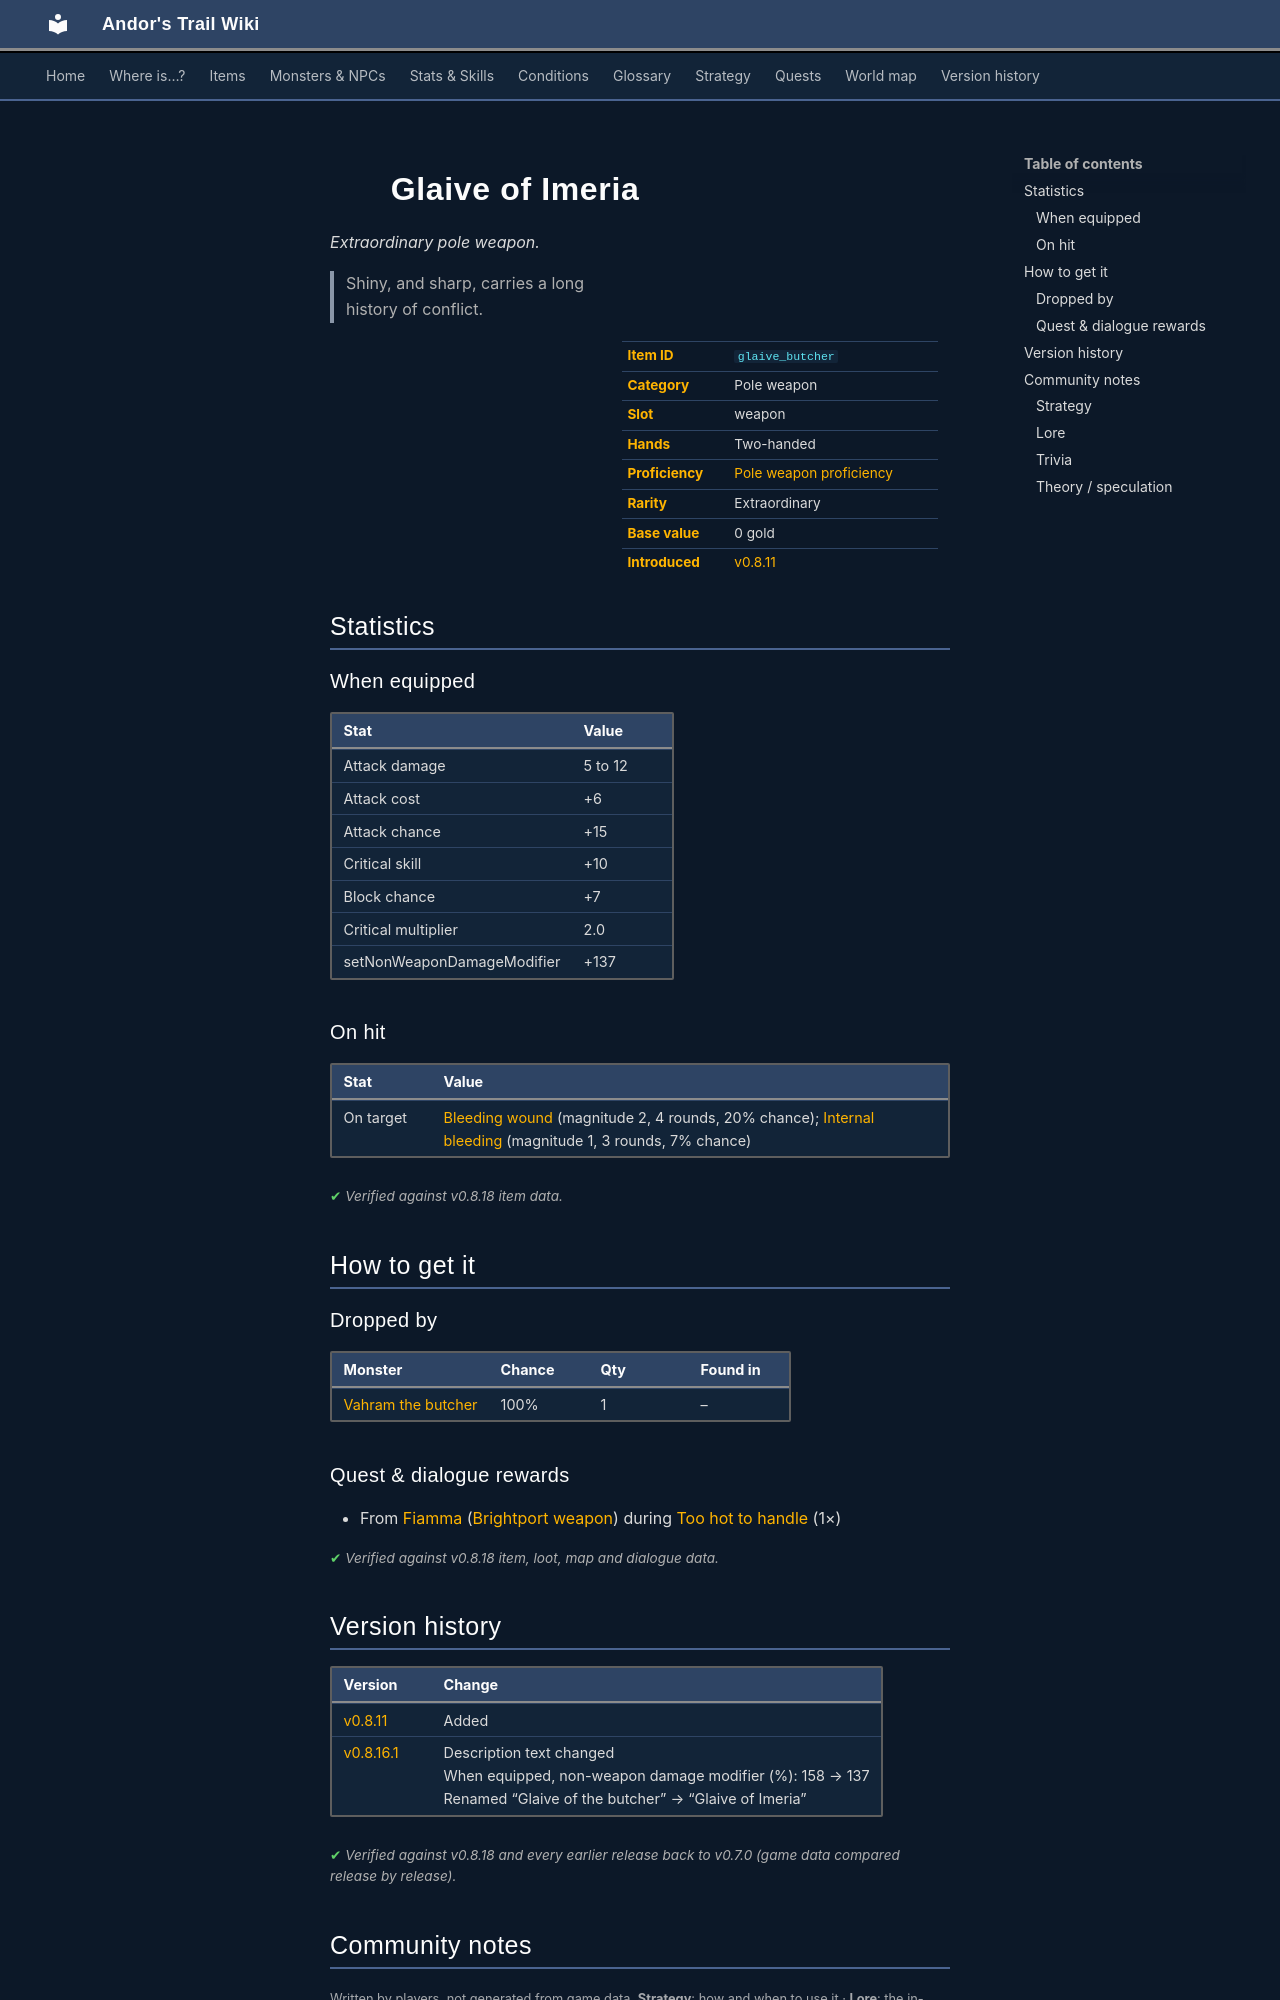

repository: asdfghjkl628/Andor-s-Trail-Wikiiii · page: items/glaive_butcher/index.html · generator: mkdocs

---
description: "Glaive of Imeria is a extraordinary pole weapon in Andor's Trail (Attack damage 5 to 12, Attack cost +6, Attack chance +15, Critical skill +10). How to get it: monster drops, quests and dialogue. Shiny, and sharp, carries a long history of conflict."
---

# ![](../assets/icons/items/items_weapons_33.png){ .sprite } Glaive of Imeria

*Extraordinary pole weapon.*

<div class="infobox" markdown>

<p class="ib-img"><img class="sprite" src="../../assets/icons/items/items_weapons_33.png" alt=""></p>

| | |
|---|---|
| **Item ID** | `glaive_butcher` |
| **Category** | Pole weapon |
| **Slot** | weapon |
| **Hands** | Two-handed |
| **Proficiency** | [Pole weapon proficiency](../skills/weaponProficiencyPole.md) |
| **Rarity** | Extraordinary |
| **Base value** | 0 gold |
| **Introduced** | [v0.8.11](../versions/0.8.11.md) |

</div>

> Shiny, and sharp, carries a long history of conflict.

## Statistics

### When equipped

| Stat | Value |
|---|---|
| Attack damage | 5 to 12 |
| Attack cost | +6 |
| Attack chance | +15 |
| Critical skill | +10 |
| Block chance | +7 |
| Critical multiplier | 2.0 |
| setNonWeaponDamageModifier | +137 |

### On hit

| Stat | Value |
|---|---|
| On target | [Bleeding wound](../conditions/bleeding_wound.md) (magnitude 2, 4 rounds, 20% chance); [Internal bleeding](../conditions/crit1.md) (magnitude 1, 3 rounds, 7% chance) |

<p class="verified">Verified against v0.8.18 item data.</p>

## How to get it

### Dropped by

| Monster | Chance | Qty | Found in |
|---|---|---|---|
| [Vahram the butcher](../monsters/vahram.md) | 100% | 1 | – |

### Quest & dialogue rewards

- From [Fiamma](../monsters/brightportsmith.md) ([Brightport weapon](../maps/brightport_weapon.md)) during [Too hot to handle](../quests/brightport_fiamma.md#stage-45) (1×)


<p class="verified">Verified against v0.8.18 item, loot, map and dialogue data.</p>


## Version history

| Version | Change |
|---|---|
| [v0.8.11](../versions/0.8.11.md) | Added |
| [v0.8.16.1](../versions/0.8.16.1.md) | Description text changed<br>When equipped, non-weapon damage modifier (%): 158 → 137<br>Renamed “Glaive of the butcher” → “Glaive of Imeria” |

<p class="verified">Verified against v0.8.18 and every earlier release back to v0.7.0 (game data compared release by release).</p>


## Community notes

<small>Written by players, not generated from game data. **Strategy**: how and when to use it · **Lore**: the in-world story · **Trivia**: real-world facts, references, development history · **Theory / speculation**: unconfirmed ideas; may just be unfinished content</small>

### Strategy

*No notes yet. Contributions are welcome: [add a note](https://github.com/asdfghjkl628/Andor-s-Trail-Wikiiii/new/main/notes/items?filename=glaive_butcher.md&value=%23%23%20Strategy%0A%0A%3C%21--%20how%20and%20when%20to%20use%20it%20--%3E%0A%0A%23%23%20Lore%0A%0A%3C%21--%20the%20in-world%20story%20--%3E%0A%0A%23%23%20Trivia%0A%0A%3C%21--%20real-world%20facts%2C%20references%2C%20development%20history%20--%3E%0A%0A%23%23%20Theory%20/%20speculation%0A%0A%3C%21--%20unconfirmed%20ideas%3B%20may%20just%20be%20unfinished%20content%20--%3E%0A).*

### Lore

*No notes yet. Contributions are welcome: [add a note](https://github.com/asdfghjkl628/Andor-s-Trail-Wikiiii/new/main/notes/items?filename=glaive_butcher.md&value=%23%23%20Strategy%0A%0A%3C%21--%20how%20and%20when%20to%20use%20it%20--%3E%0A%0A%23%23%20Lore%0A%0A%3C%21--%20the%20in-world%20story%20--%3E%0A%0A%23%23%20Trivia%0A%0A%3C%21--%20real-world%20facts%2C%20references%2C%20development%20history%20--%3E%0A%0A%23%23%20Theory%20/%20speculation%0A%0A%3C%21--%20unconfirmed%20ideas%3B%20may%20just%20be%20unfinished%20content%20--%3E%0A).*

### Trivia

*No notes yet. Contributions are welcome: [add a note](https://github.com/asdfghjkl628/Andor-s-Trail-Wikiiii/new/main/notes/items?filename=glaive_butcher.md&value=%23%23%20Strategy%0A%0A%3C%21--%20how%20and%20when%20to%20use%20it%20--%3E%0A%0A%23%23%20Lore%0A%0A%3C%21--%20the%20in-world%20story%20--%3E%0A%0A%23%23%20Trivia%0A%0A%3C%21--%20real-world%20facts%2C%20references%2C%20development%20history%20--%3E%0A%0A%23%23%20Theory%20/%20speculation%0A%0A%3C%21--%20unconfirmed%20ideas%3B%20may%20just%20be%20unfinished%20content%20--%3E%0A).*
